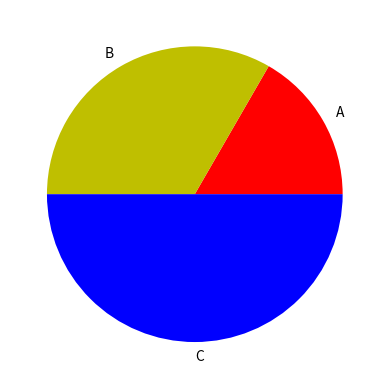

This figure's Python source:
import matplotlib.pyplot as plt

x=[10,20,30]
labels=['A','B','C']
colors=['r','y','b']
plt.pie(x,labels=labels,colors=colors)

plt.show()